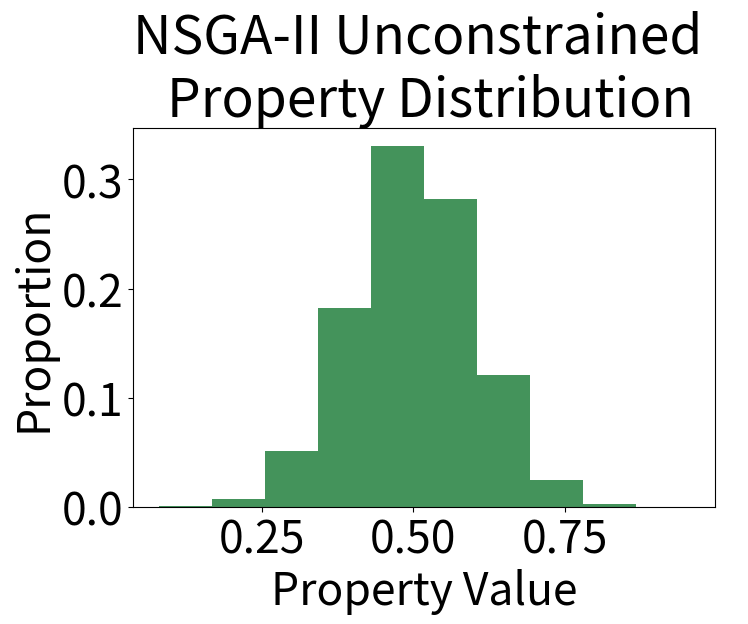
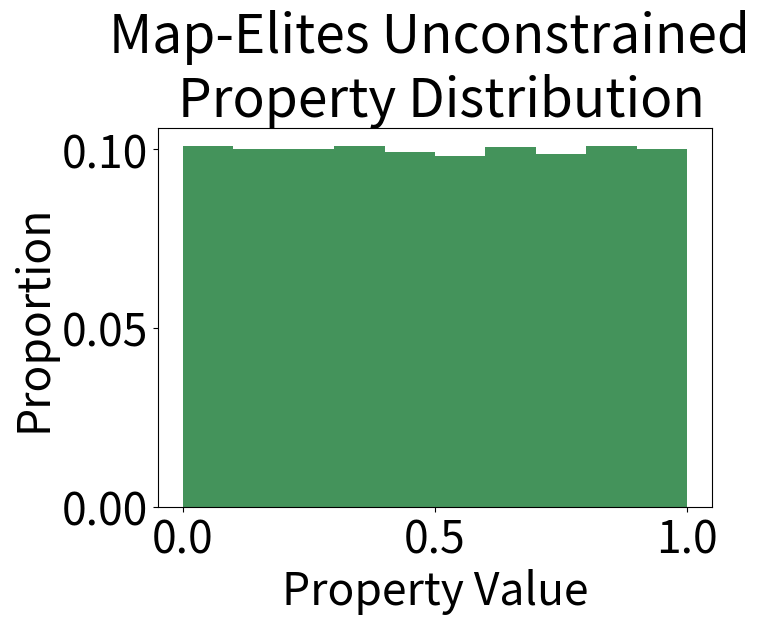

These figures' Python source, in order:
import matplotlib
import matplotlib.pyplot as plt
import numpy as np

matplotlib.rcParams.update({"font.size": 32})

sample_size = 100000

n = np.random.normal(loc=0.5, scale=0.1, size=sample_size)
fig, ax = plt.subplots(1, 1, figsize=(8,7), dpi=150)
ax.hist(n, color="#44935B", weights=np.ones(sample_size)/sample_size)
ax.set_ylabel("Proportion")
ax.set_xlabel("Property Value")
ax.set_title("  NSGA-II Unconstrained   \n Property Distribution")
fig.tight_layout()
plt.savefig("normal.png", transparent=True, bbox_inches="tight")

u = np.random.uniform(size=sample_size)
fig, ax = plt.subplots(1, 1, figsize=(8,7), dpi=150)
ax.hist(u, color="#44935B", weights=np.ones(sample_size)/sample_size)
ax.set_ylabel("Proportion")
ax.set_xlabel("Property Value")
ax.set_title("Map-Elites Unconstrained \n Property Distribution")
fig.tight_layout()
plt.savefig("uniform.png", transparent=True, bbox_inches="tight")